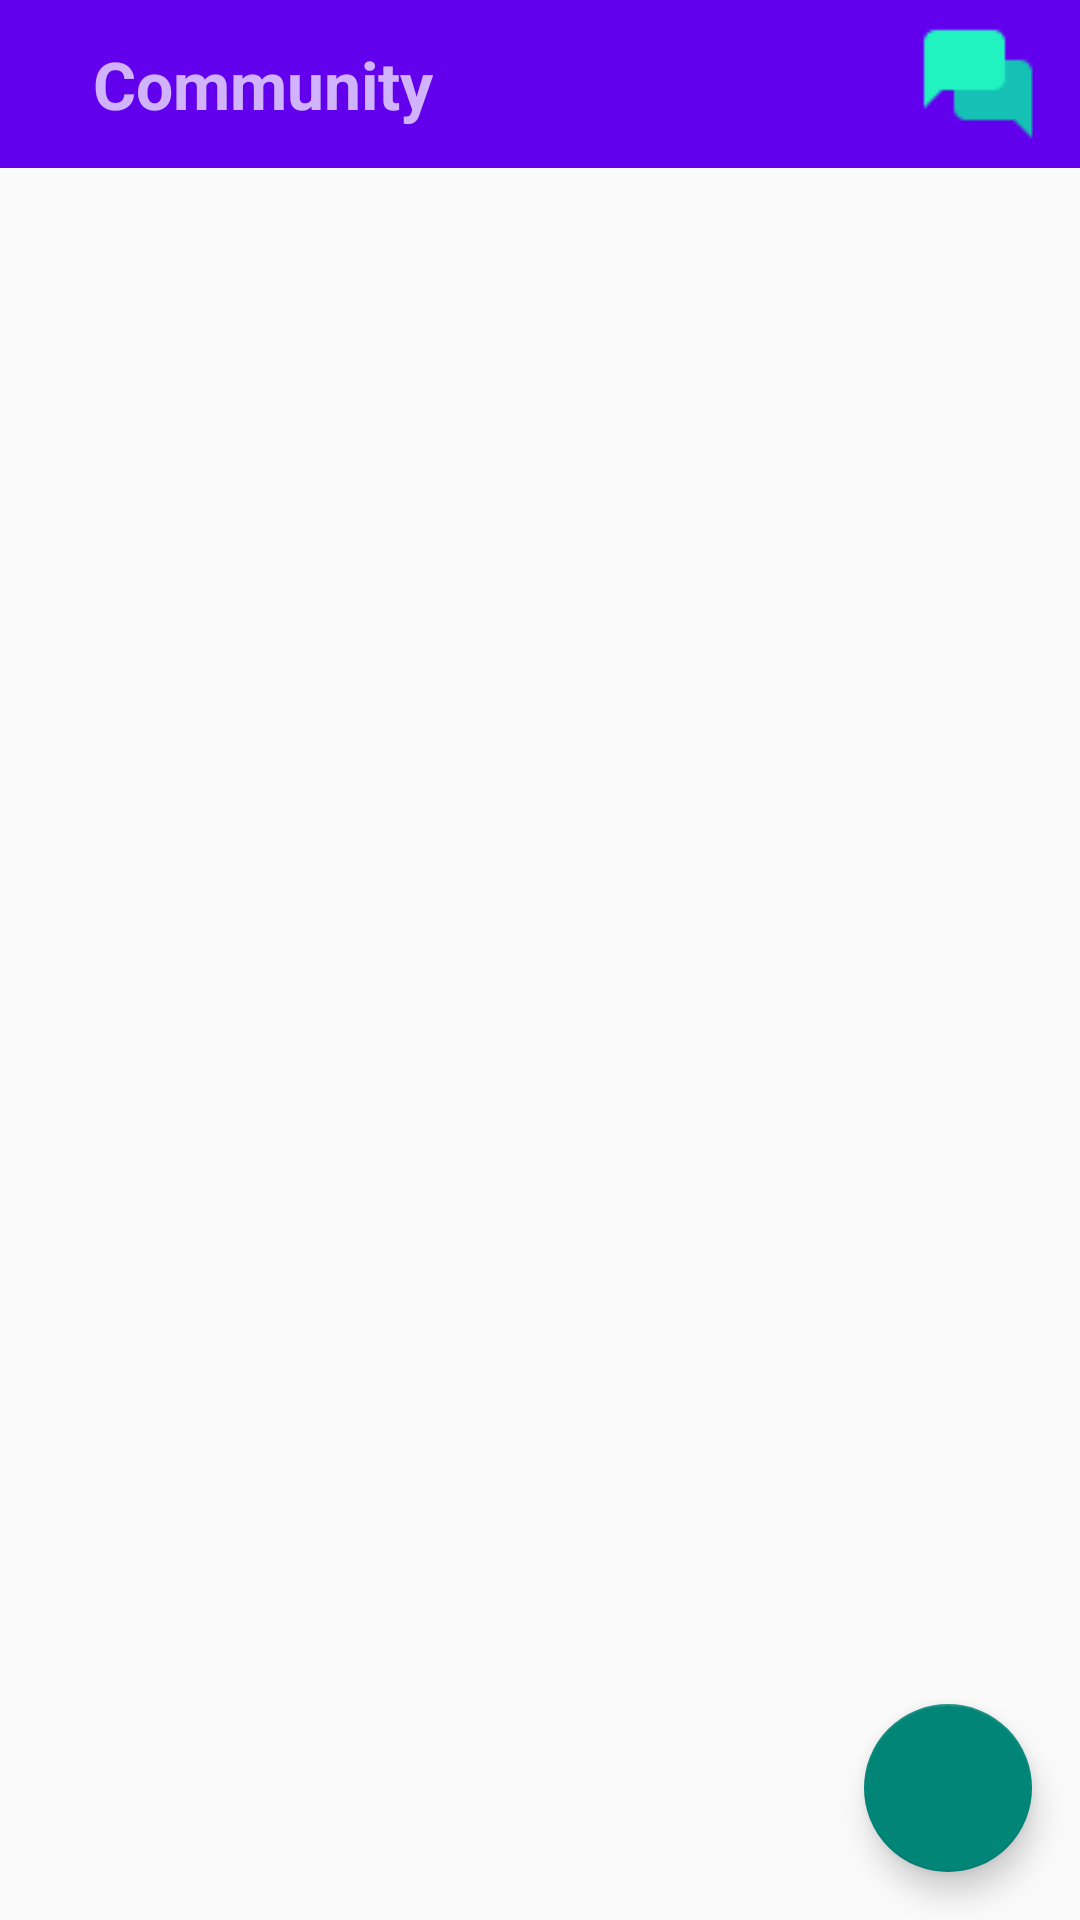

The Android layout XML behind this screen, and the referenced resources:
<!-- AndroidManifest.xml: activity theme Theme.AppCompat.Light.NoActionBar -->
<!-- res/layout/activity_community.xml -->
<?xml version="1.0" encoding="utf-8"?>
<RelativeLayout xmlns:android="http://schemas.android.com/apk/res/android"
    xmlns:app="http://schemas.android.com/apk/res-auto"
    xmlns:tools="http://schemas.android.com/tools"
    android:layout_width="match_parent"
    android:layout_height="match_parent"
    tools:context=".CommunityActivity">

    <include layout="@layout/community_toolbar"
        android:id="@+id/toolbar"/>

    <androidx.recyclerview.widget.RecyclerView
        android:id="@+id/recycler_view"
        android:layout_width="match_parent"
        android:layout_height="675dp"
        android:layout_above="@id/add_post_button"
        android:layout_below="@id/toolbar"
        android:layout_marginBottom="-72dp" />

    <com.google.android.material.floatingactionbutton.FloatingActionButton
        android:id="@+id/add_post_button"
        android:layout_width="wrap_content"
        android:layout_height="wrap_content"
        android:layout_alignParentBottom="true"
        android:layout_alignParentRight="true"
        android:layout_margin="16dp"
        android:contentDescription="Add Post"
        app:srcCompat="@drawable/ic_baseline_add_24"
        tools:ignore="ImageContrastCheck" />


</RelativeLayout>
<!-- res/layout/community_toolbar.xml (included above) -->
<?xml version="1.0" encoding="utf-8"?>

<androidx.appcompat.widget.Toolbar
    xmlns:android="http://schemas.android.com/apk/res/android"
    android:layout_width="match_parent"
    android:layout_height="?attr/actionBarSize"
    xmlns:app="http://schemas.android.com/apk/res-auto"
    android:background="@color/purple_500"
    android:id="@+id/communityToolbar"
    android:theme="@style/ThemeOverlay.AppCompat.Dark">

    <ImageButton
        android:id="@+id/backButton"
        android:layout_width="wrap_content"
        android:layout_height="wrap_content"
        android:background="@drawable/ic_baseline_arrow_back_24"
        android:layout_marginRight="15dp"/>

    <TextView
        android:layout_width="wrap_content"
        android:layout_height="wrap_content"
        android:text="Community"
        android:textSize="22dp"
        android:textStyle="bold"/>

    <ImageButton
        android:id="@+id/chatButton"
        android:layout_width="wrap_content"
        android:layout_height="wrap_content"
        android:background="@drawable/chatbutton"
        android:layout_marginRight="10dp"
        android:layout_gravity="end"/>

</androidx.appcompat.widget.Toolbar>
<!-- resources referenced by this layout -->
<resources>
  <color name="purple_500">#FF6200EE</color>
  <!-- drawable chatbutton: png bitmap (drawable, 385 bytes) -->
</resources>
